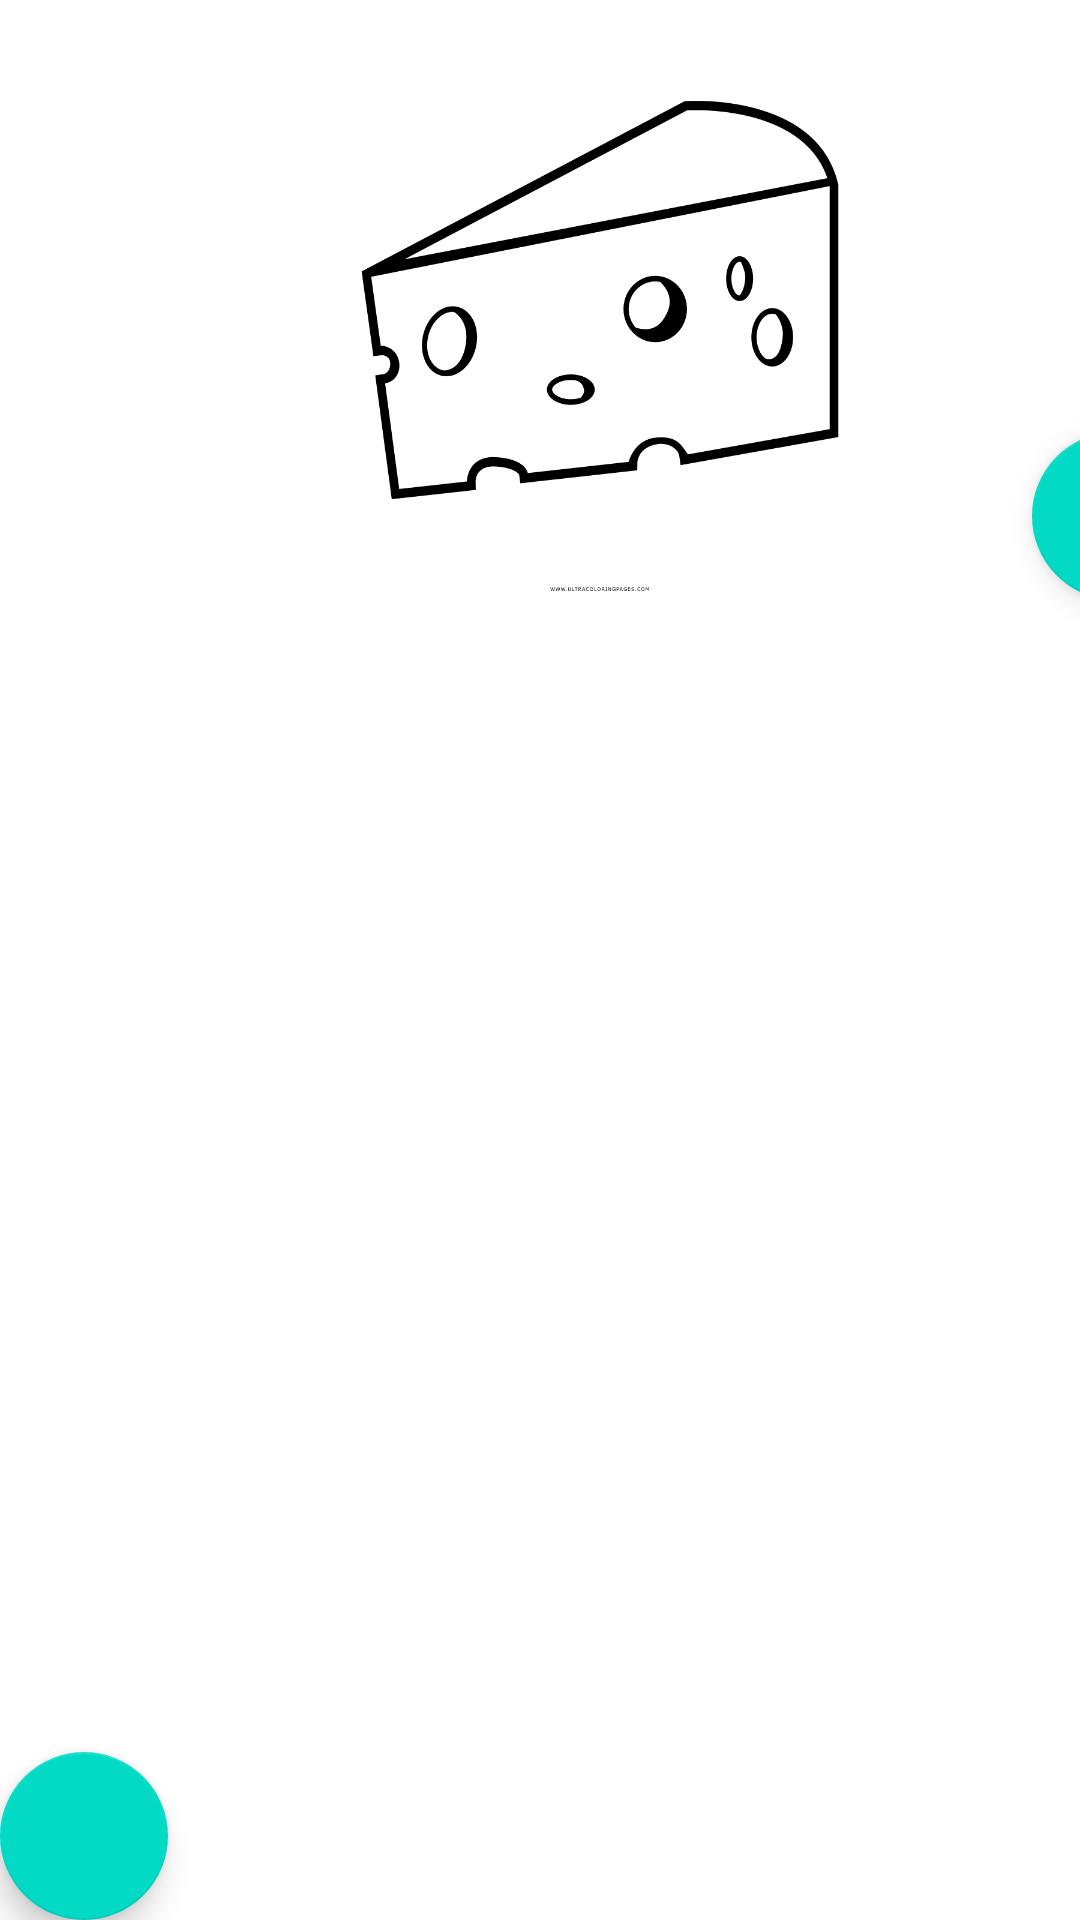

Write the Android layout XML for this screen, with the resource values it uses.
<!-- AndroidManifest.xml: application theme Theme.NeRecipe -->
<!-- res/layout/fragment_new_step.xml -->
<?xml version="1.0" encoding="utf-8"?>
<androidx.constraintlayout.widget.ConstraintLayout
    xmlns:android="http://schemas.android.com/apk/res/android"
    xmlns:app="http://schemas.android.com/apk/res-auto"
    xmlns:tools="http://schemas.android.com/tools"
    android:layout_width="match_parent"
    android:layout_height="match_parent"
    tools:context=".NewStepFragment">

    <ImageView
        android:id="@+id/step_image_edit"
        android:layout_width="400dp"
        android:layout_height="200dp"
        app:layout_constraintStart_toStartOf="parent"
        app:layout_constraintTop_toTopOf="parent"
        android:contentDescription="@string/step_image"
        app:srcCompat="@drawable/pngegg" />


    <EditText
        android:id="@+id/step_content_edit"
        android:layout_width="match_parent"
        android:layout_height="wrap_content"
        android:background="@android:color/transparent"
        android:gravity="start|top"
        android:inputType="textMultiLine"
        app:layout_constraintTop_toBottomOf="@id/step_image_edit"
        app:layout_constraintEnd_toEndOf="parent"
        app:layout_constraintStart_toStartOf="parent"
        tools:text="Описание шага"/>

    <com.google.android.material.floatingactionbutton.FloatingActionButton
        android:id="@+id/fab_add_image_step"
        android:layout_width="wrap_content"
        android:layout_height="wrap_content"
        android:contentDescription="@string/add_step_image"
        app:layout_constraintBottom_toBottomOf="@id/step_image_edit"
        app:layout_constraintEnd_toEndOf="@id/step_image_edit"
        app:srcCompat="@drawable/ic_add_24dp" />

    <com.google.android.material.floatingactionbutton.FloatingActionButton
        android:id="@+id/fab_save_step"
        android:layout_width="wrap_content"
        android:layout_height="wrap_content"
        android:contentDescription="@string/save_recipe"
        app:layout_constraintBottom_toBottomOf="parent"
        app:layout_constraintStart_toStartOf="parent"
        app:srcCompat="@drawable/ic_done_48" />

</androidx.constraintlayout.widget.ConstraintLayout>
<!-- resources referenced by this layout -->
<resources>
  <!-- drawable pngegg: png bitmap (drawable, 33411 bytes) -->
  <string name="add_step_image">Add step\'s image</string>
  <string name="save_recipe">Save recipe</string>
  <string name="step_image">Add image</string>
  <style name="Theme.NeRecipe" parent="Theme.MaterialComponents.DayNight.DarkActionBar">
          
          <item name="colorPrimary">@color/purple_500</item>
          <item name="colorPrimaryVariant">@color/purple_700</item>
          <item name="colorOnPrimary">@color/white</item>
          
          <item name="colorSecondary">@color/teal_200</item>
          <item name="colorSecondaryVariant">@color/teal_700</item>
          <item name="colorOnSecondary">@color/black</item>
          
          <item name="android:statusBarColor" tools:targetApi="l">?attr/colorPrimaryVariant</item>
          
      </style>
  <!-- not gathered from this repository: default colours our renderer supplied (Android Studio template values) -->
  <color name="purple_500">#FF6200EE</color>
  <color name="purple_700">#FF3700B3</color>
  <color name="teal_200">#FF03DAC5</color>
  <color name="teal_700">#FF018786</color>
  <color name="black">#FF000000</color>
  <color name="white">#FFFFFFFF</color>
</resources>
